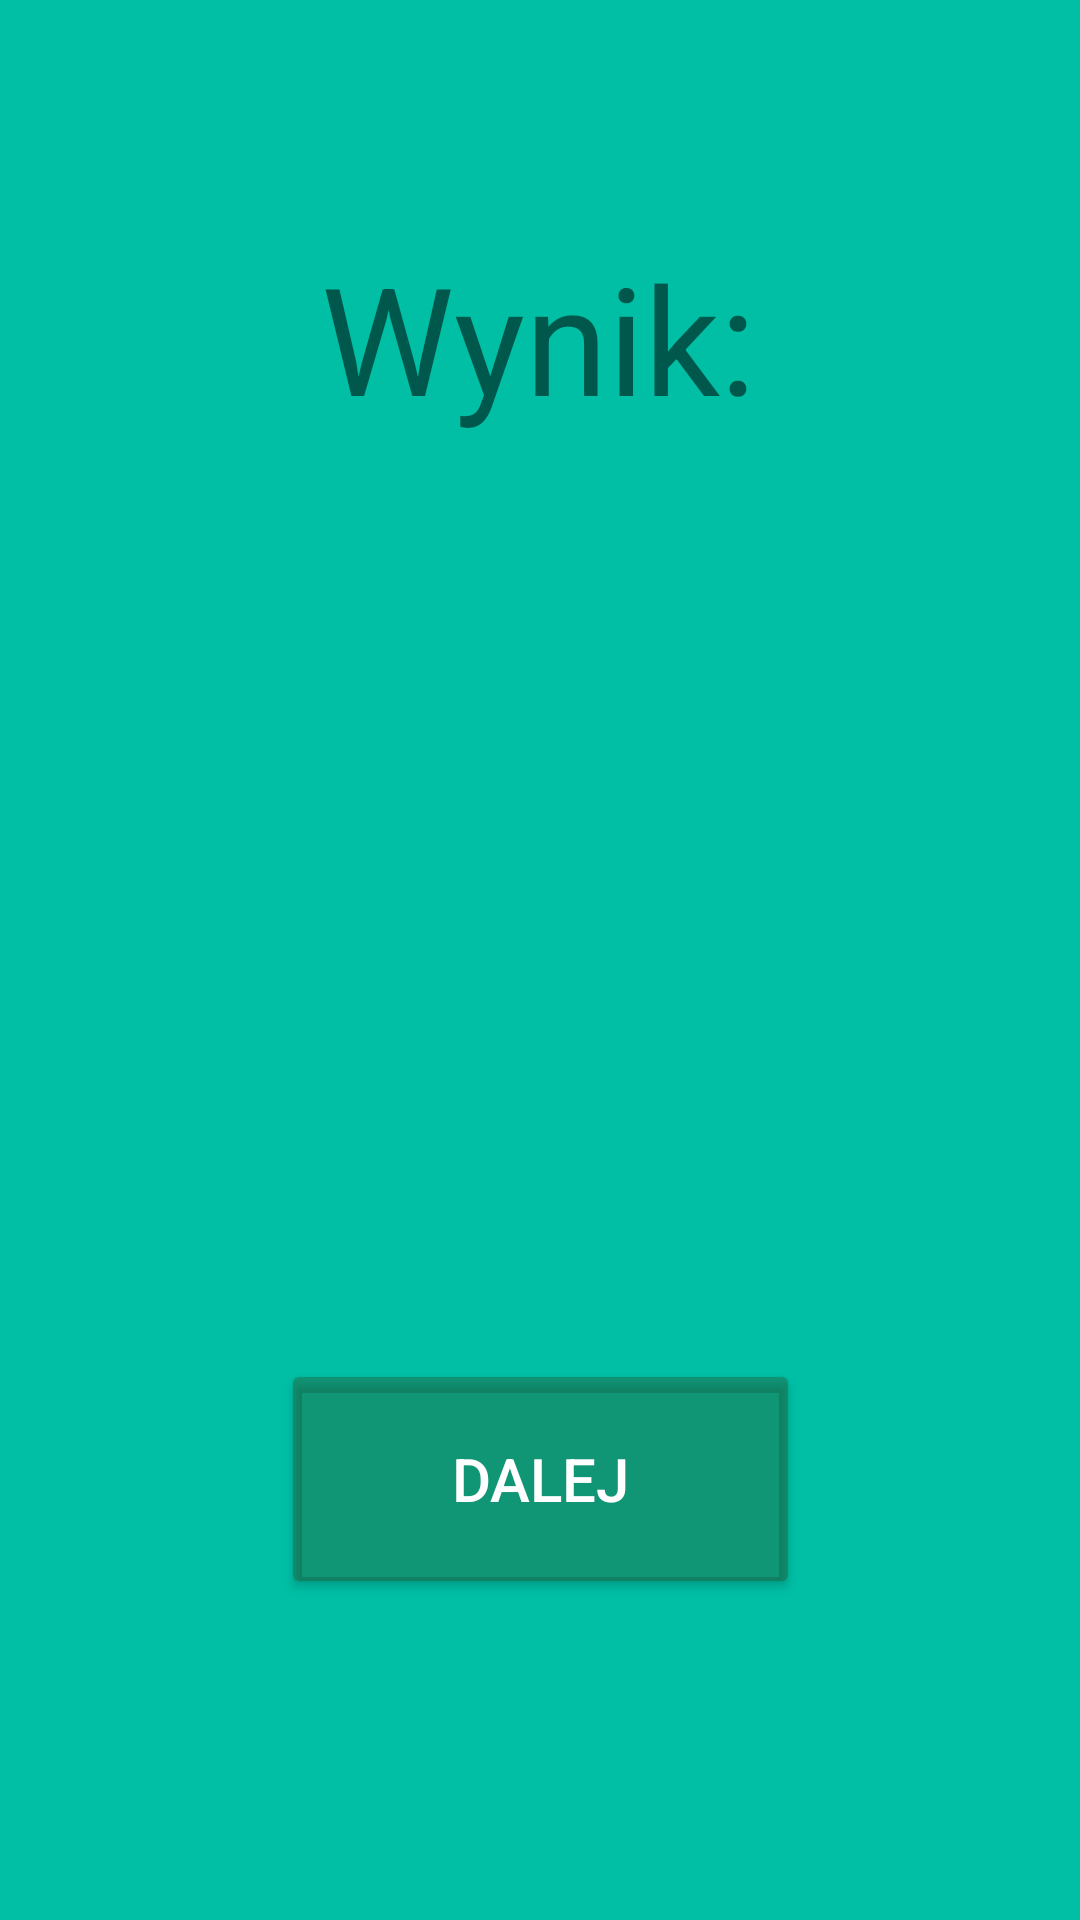

Reconstruct the res/layout file that produces this screen, plus the resources it refers to.
<!-- AndroidManifest.xml: application theme Theme.AlgoQuizy -->
<!-- res/layout/fragment_quiz_results.xml -->
<?xml version="1.0" encoding="utf-8"?>
<androidx.constraintlayout.widget.ConstraintLayout xmlns:android="http://schemas.android.com/apk/res/android"
    xmlns:app="http://schemas.android.com/apk/res-auto"
    xmlns:tools="http://schemas.android.com/tools"
    android:layout_width="match_parent"
    android:layout_height="match_parent"
    android:background="#00BFA5"
    tools:context=".MainActivity">

    <TextView
        android:layout_width="wrap_content"
        android:layout_height="wrap_content"
        android:text="@string/result"
        android:textSize="50sp"
        app:layout_constraintBottom_toBottomOf="parent"
        app:layout_constraintHorizontal_bias="0.498"
        app:layout_constraintLeft_toLeftOf="parent"
        app:layout_constraintRight_toRightOf="parent"
        app:layout_constraintTop_toTopOf="parent"
        app:layout_constraintVertical_bias="0.138" />

    <Button
        android:id="@+id/forwardresultButton"
        android:layout_width="173dp"
        android:layout_height="80dp"
        android:backgroundTint="#632B532B"
        android:padding="0dp"
        android:text="@string/forward"
        android:textSize="20sp"
        android:textColor="#FFFFFF"
        app:layout_constraintBottom_toBottomOf="parent"
        app:layout_constraintLeft_toLeftOf="parent"
        app:layout_constraintRight_toRightOf="parent"
        app:layout_constraintTop_toTopOf="parent"
        app:layout_constraintVertical_bias="0.809" />

    <TextView
        android:id="@+id/result"
        android:layout_width="wrap_content"
        android:layout_height="wrap_content"
        android:textColor="#47EF8D"
        android:textSize="120sp"
        app:layout_constraintBottom_toBottomOf="parent"
        app:layout_constraintLeft_toLeftOf="parent"
        app:layout_constraintRight_toRightOf="parent"
        app:layout_constraintTop_toTopOf="parent"
        app:layout_constraintVertical_bias="0.39" />


</androidx.constraintlayout.widget.ConstraintLayout>
<!-- resources referenced by this layout -->
<resources>
  <string name="forward">Dalej</string>
  <string name="result">Wynik:</string>
  <style name="Theme.AlgoQuizy" parent="Theme.MaterialComponents.DayNight.DarkActionBar">
          
          <item name="colorPrimary">@color/purple_500</item>
          <item name="colorPrimaryVariant">@color/purple_700</item>
          <item name="colorOnPrimary">@color/white</item>
          
          <item name="colorSecondary">@color/teal_200</item>
          <item name="colorSecondaryVariant">@color/teal_700</item>
          <item name="colorOnSecondary">@color/black</item>
          
          <item name="android:statusBarColor" tools:targetApi="l">?attr/colorPrimaryVariant</item>
          
      </style>
  <!-- not gathered from this repository: default colours our renderer supplied (Android Studio template values) -->
  <color name="purple_500">#FF6200EE</color>
  <color name="purple_700">#FF3700B3</color>
  <color name="teal_200">#FF03DAC5</color>
  <color name="teal_700">#FF018786</color>
  <color name="black">#FF000000</color>
  <color name="white">#FFFFFFFF</color>
</resources>
